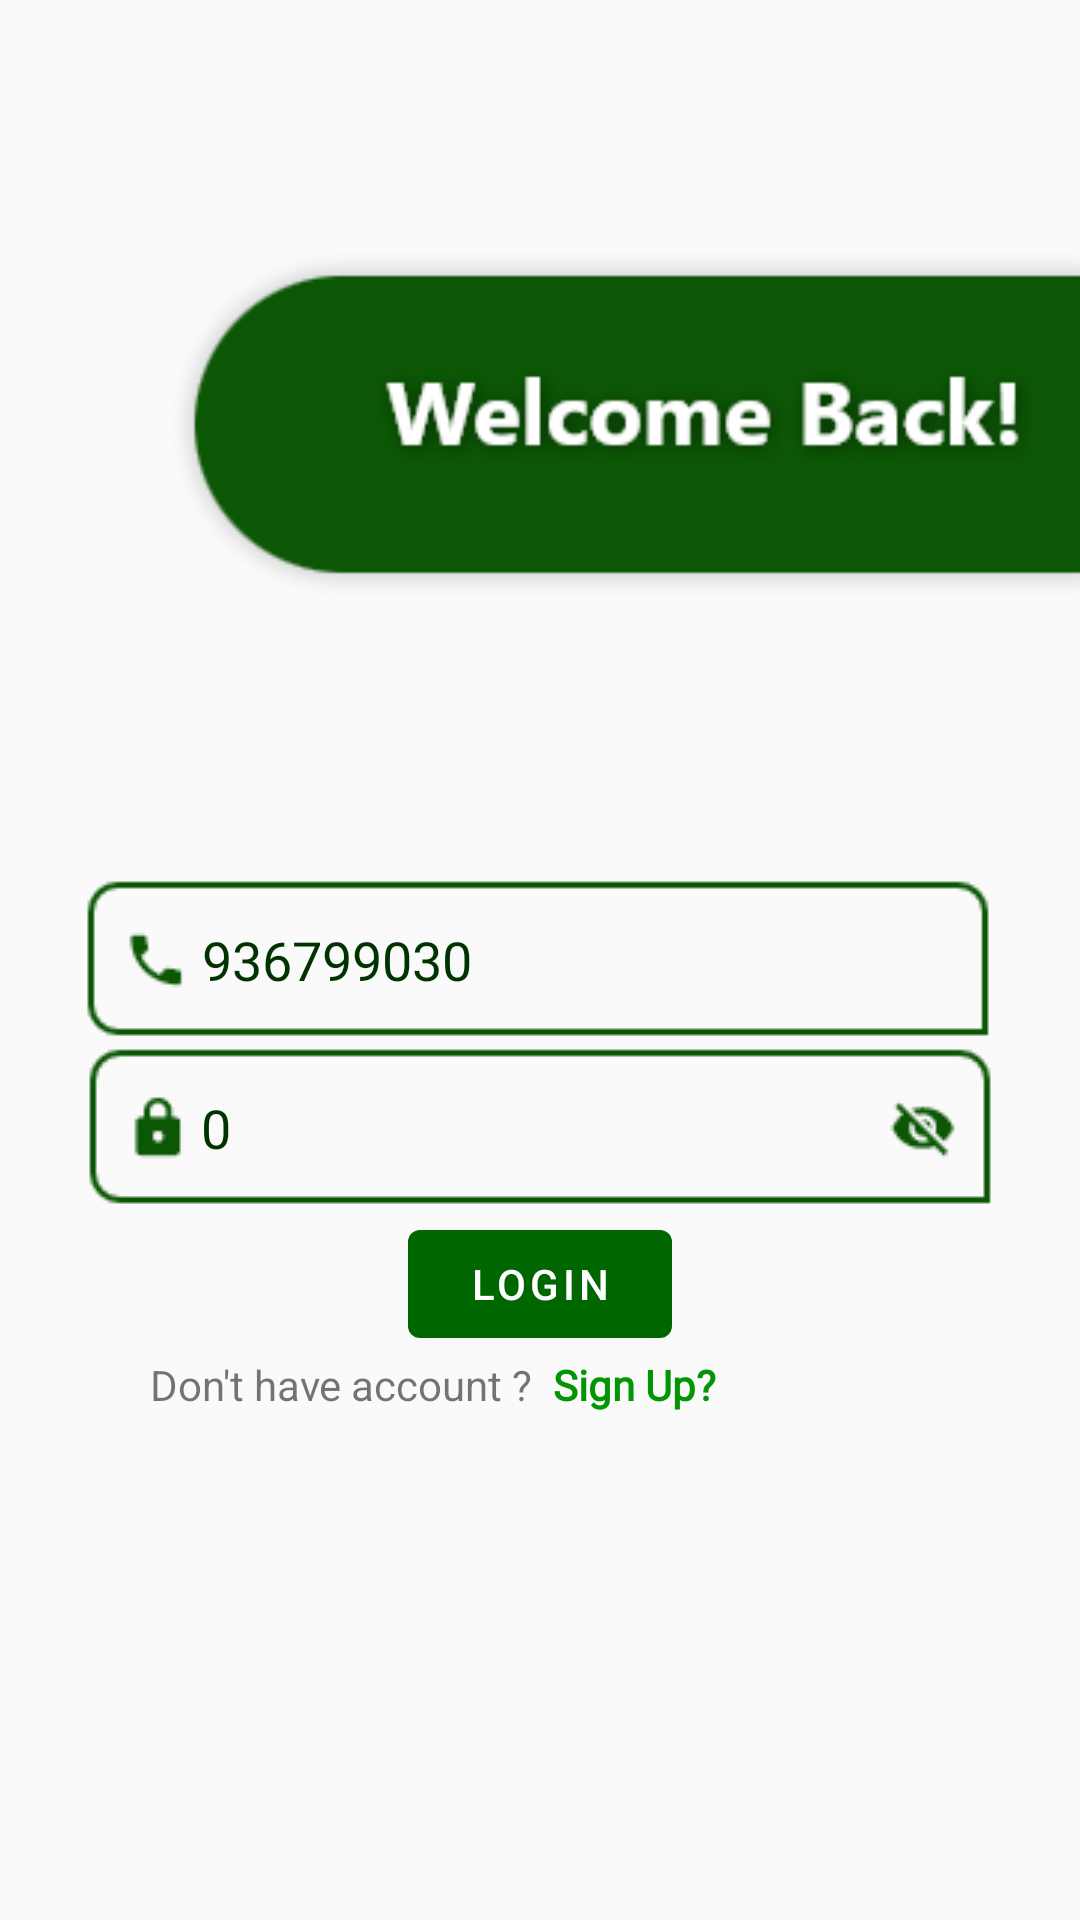

Produce the Android XML layout that renders to this screen, including the resource entries it uses.
<!-- AndroidManifest.xml: activity theme Theme.Bliner.NoActionBar -->
<!-- res/layout/activity_login.xml -->
<?xml version="1.0" encoding="utf-8"?>
<RelativeLayout xmlns:android="http://schemas.android.com/apk/res/android"
    xmlns:app="http://schemas.android.com/apk/res-auto"

    xmlns:tools="http://schemas.android.com/tools"

    android:background="@drawable/ss"
    android:layout_width="match_parent"
    android:layout_height="match_parent"

    tools:context=".LoginActivity">

    <EditText
        android:id="@+id/editTextPhone"
        android:layout_width="wrap_content"
        android:layout_height="wrap_content"

        android:layout_centerInParent="true"
        android:background="@drawable/phone"
        android:ems="10"
        android:fontFamily="@font/lemon"
        android:inputType="phone"
        android:paddingLeft="40dp"
        android:text="936799030"
        android:textColor="@color/textColor" />

    <EditText
        android:id="@+id/editTextPhonePassword"
        android:layout_width="wrap_content"
        android:layout_height="wrap_content"
        android:layout_below="@id/editTextPhone"
        android:layout_centerHorizontal="true"
        android:background="@drawable/pwd"
        android:ems="10"
        android:fontFamily="@font/lemon"
        android:inputType="text"
        android:minHeight="48dp"
        android:paddingLeft="40dp"
        android:textColor="@color/textColor"
        android:text="0" />

    <Button
        android:id="@+id/logbutton"
        android:layout_width="wrap_content"
        android:layout_height="wrap_content"
        android:layout_below="@id/editTextPhonePassword"
        android:layout_centerHorizontal="true"
        android:text="Login" />

    <ProgressBar
        android:id="@+id/idLoadingPB"
        android:layout_width="wrap_content"
        android:layout_height="wrap_content"
        android:layout_below="@id/logbutton"
        android:visibility="gone" />
    <LinearLayout
        android:layout_width="fill_parent"
        android:layout_height="wrap_content"
        android:layout_below="@+id/logbutton"

        android:paddingLeft="50dp">

    <TextView
        android:id="@+id/textdonot"
        android:layout_width="wrap_content"
        android:layout_below="@id/logbutton"
        android:layout_centerHorizontal="true"
        android:layout_toLeftOf="@+id/regbutton"
        android:layout_height="wrap_content"
        android:text="Don't have account ?"/>

        <TextView
            android:id="@+id/signuplink"
            android:layout_width="wrap_content"
            android:layout_height="wrap_content"
            android:layout_below="@id/logbutton"
            android:layout_centerHorizontal="true"
            android:contextClickable="true"
            android:fontFamily="@font/akaya_telivigala"
            android:linksClickable="true"
            android:text="  Sign Up?"
            android:textColor="@color/purple_700"
            android:textStyle="bold" />
    </LinearLayout>

</RelativeLayout>
<!-- resources referenced by this layout -->
<resources>
  <color name="purple_700">#039503</color>
  <color name="textColor">#003300</color>
  <!-- drawable phone: png bitmap (drawable, 1009 bytes) -->
  <!-- drawable pwd: png bitmap (drawable, 1291 bytes) -->
  <!-- drawable ss: png bitmap (drawable, 10994 bytes) -->
  <style name="Theme.Bliner.NoActionBar">
          <item name="windowActionBar">false</item>
          <item name="windowNoTitle">true</item>
      </style>
</resources>
